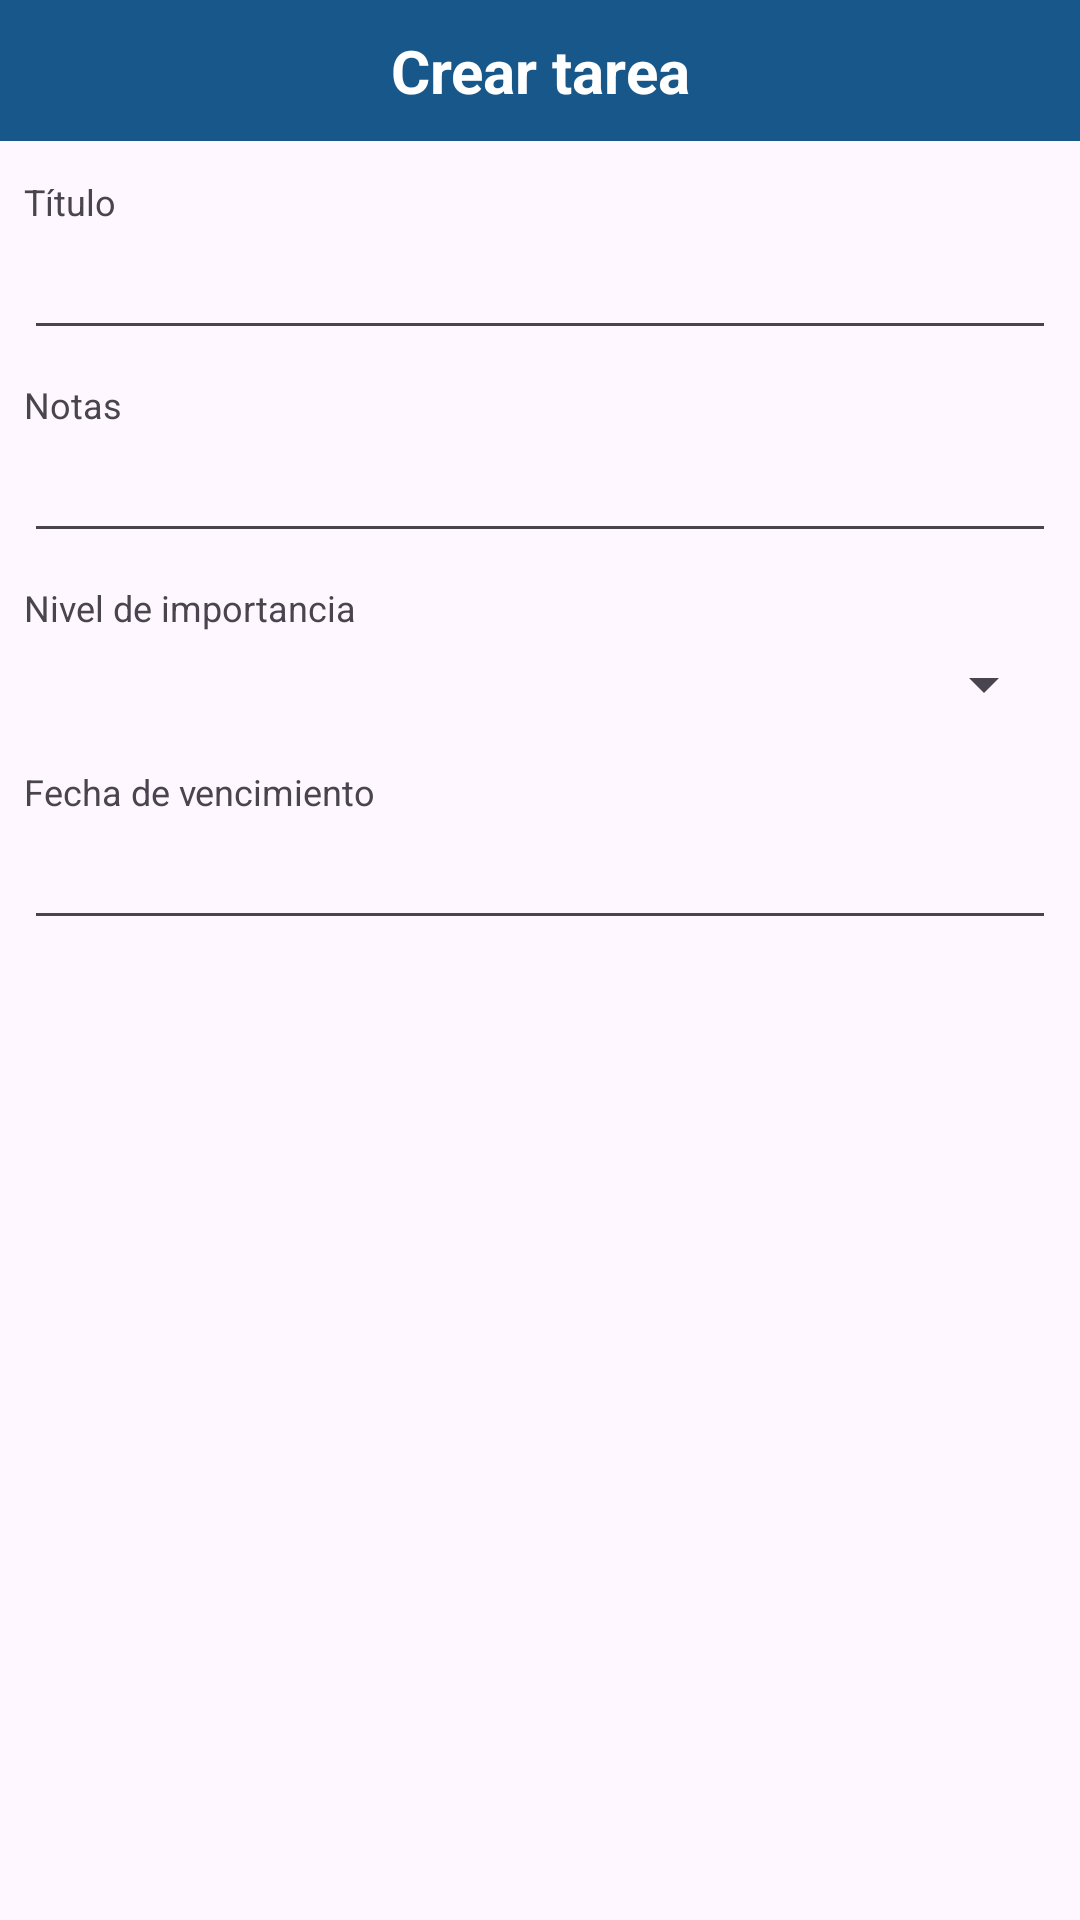

This screen was rendered from an Android layout file. Write that file and the resources it references.
<!-- AndroidManifest.xml: application theme Theme.ToDo_List_app -->
<!-- res/layout/task_window.xml -->
<?xml version="1.0" encoding="utf-8"?>
<ScrollView
    xmlns:android="http://schemas.android.com/apk/res/android"
    android:layout_width="match_parent"
    android:layout_height="match_parent">

    <LinearLayout
        android:orientation="vertical"
        android:layout_width="match_parent"
        android:layout_height="wrap_content">

        <TextView
            android:layout_width="match_parent"
            android:layout_height="wrap_content"
            android:background="@color/mainColor"
            android:text="@string/createTask"
            android:textColor="@color/white"
            android:textStyle="bold"
            android:textSize="20sp"
            android:textAlignment="center"
            android:padding="10dp"
            android:id="@+id/taskWindowTitle"/>

        <LinearLayout
            android:layout_width="match_parent"
            android:layout_height="wrap_content"
            android:layout_marginTop="4dp"
            android:orientation="vertical"
            android:padding="8dp"
            >

            <LinearLayout
                android:layout_width="match_parent"
                android:layout_height="wrap_content"
                android:orientation="vertical"
                android:layout_marginBottom="10dp"
                >
                <TextView
                    android:layout_width="match_parent"
                    android:layout_height="wrap_content"
                    android:id="@+id/taskTitle"
                    android:text="@string/taskTitle"
                    android:textSize="12sp"/>
                <EditText
                    android:id="@+id/titleInput"
                    android:layout_width="match_parent"
                    android:layout_height="match_parent"
                    android:inputType="textCapSentences"/>
            </LinearLayout>

            <LinearLayout
                android:layout_width="match_parent"
                android:layout_height="wrap_content"
                android:orientation="vertical"
                android:layout_marginBottom="10dp"
                >
                <TextView
                    android:layout_width="match_parent"
                    android:layout_height="wrap_content"
                    android:id="@+id/taskDescription"
                    android:text="@string/taskDescription"
                    android:textSize="12sp"/>
                <EditText
                    android:id="@+id/notesInput"
                    android:layout_width="match_parent"
                    android:layout_height="match_parent"
                    android:inputType="textMultiLine"/>
            </LinearLayout>

            <LinearLayout
                android:layout_width="match_parent"
                android:layout_height="match_parent"
                android:orientation="vertical"
                android:layout_marginBottom="10dp"
                >
                <TextView
                    android:layout_width="match_parent"
                    android:layout_height="wrap_content"
                    android:id="@+id/taskImportance"
                    android:text="@string/taskImportance"
                    android:textSize="12sp"/>
                <Spinner
                    android:id="@+id/importanceSpinner"
                    android:layout_width="match_parent"
                    android:layout_height="35dp"/>
            </LinearLayout>

            <LinearLayout
                android:layout_width="match_parent"
                android:layout_height="match_parent"
                android:orientation="vertical"
                >
                <TextView
                    android:layout_width="match_parent"
                    android:layout_height="wrap_content"
                    android:id="@+id/taskNotes"
                    android:text="@string/taskDateLimit"
                    android:textSize="12sp"/>
                <EditText
                    android:id="@+id/dateSelector"
                    android:layout_width="match_parent"
                    android:layout_height="match_parent"
                    android:inputType="date"
                    android:focusable="false"
                    android:clickable="true"/>
            </LinearLayout>

        </LinearLayout>

    </LinearLayout>
</ScrollView>
<!-- resources referenced by this layout -->
<resources>
  <color name="mainColor">#18578a</color>
  <color name="white">#FFFFFFFF</color>
  <string name="createTask">Crear tarea</string>
  <string name="taskDateLimit">Fecha de vencimiento</string>
  <string name="taskDescription">Notas</string>
  <string name="taskImportance">Nivel de importancia</string>
  <string name="taskTitle">Título</string>
  <style name="Theme.ToDo_List_app" parent="Base.Theme.ToDo_List_app" />
  <style name="Base.Theme.ToDo_List_app" parent="Theme.Material3.DayNight.NoActionBar">
          
          
      </style>
</resources>
